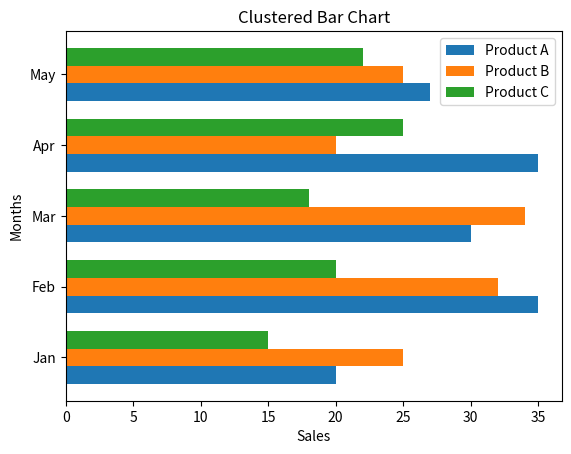

Reproduce this figure in Python.
import matplotlib.pyplot as plt
import numpy as np
categories=['Jan','Feb','Mar','Apr','May']
product_a=[20,35,30,35,27]
product_b=[25,32,34,20,25]
product_c=[15,20,18,25,22]
y=np.arange(len(categories))
bar_width=0.25
plt.barh(y-bar_width,product_a,height=bar_width,label='Product A')
plt.barh(y,product_b,height=bar_width,label='Product B')
plt.barh(y+bar_width,product_c,height=bar_width,label='Product C')
plt.yticks(y,categories)
plt.title('Clustered Bar Chart')
plt.xlabel('Sales')
plt.ylabel('Months')
plt.legend()
plt.show()
